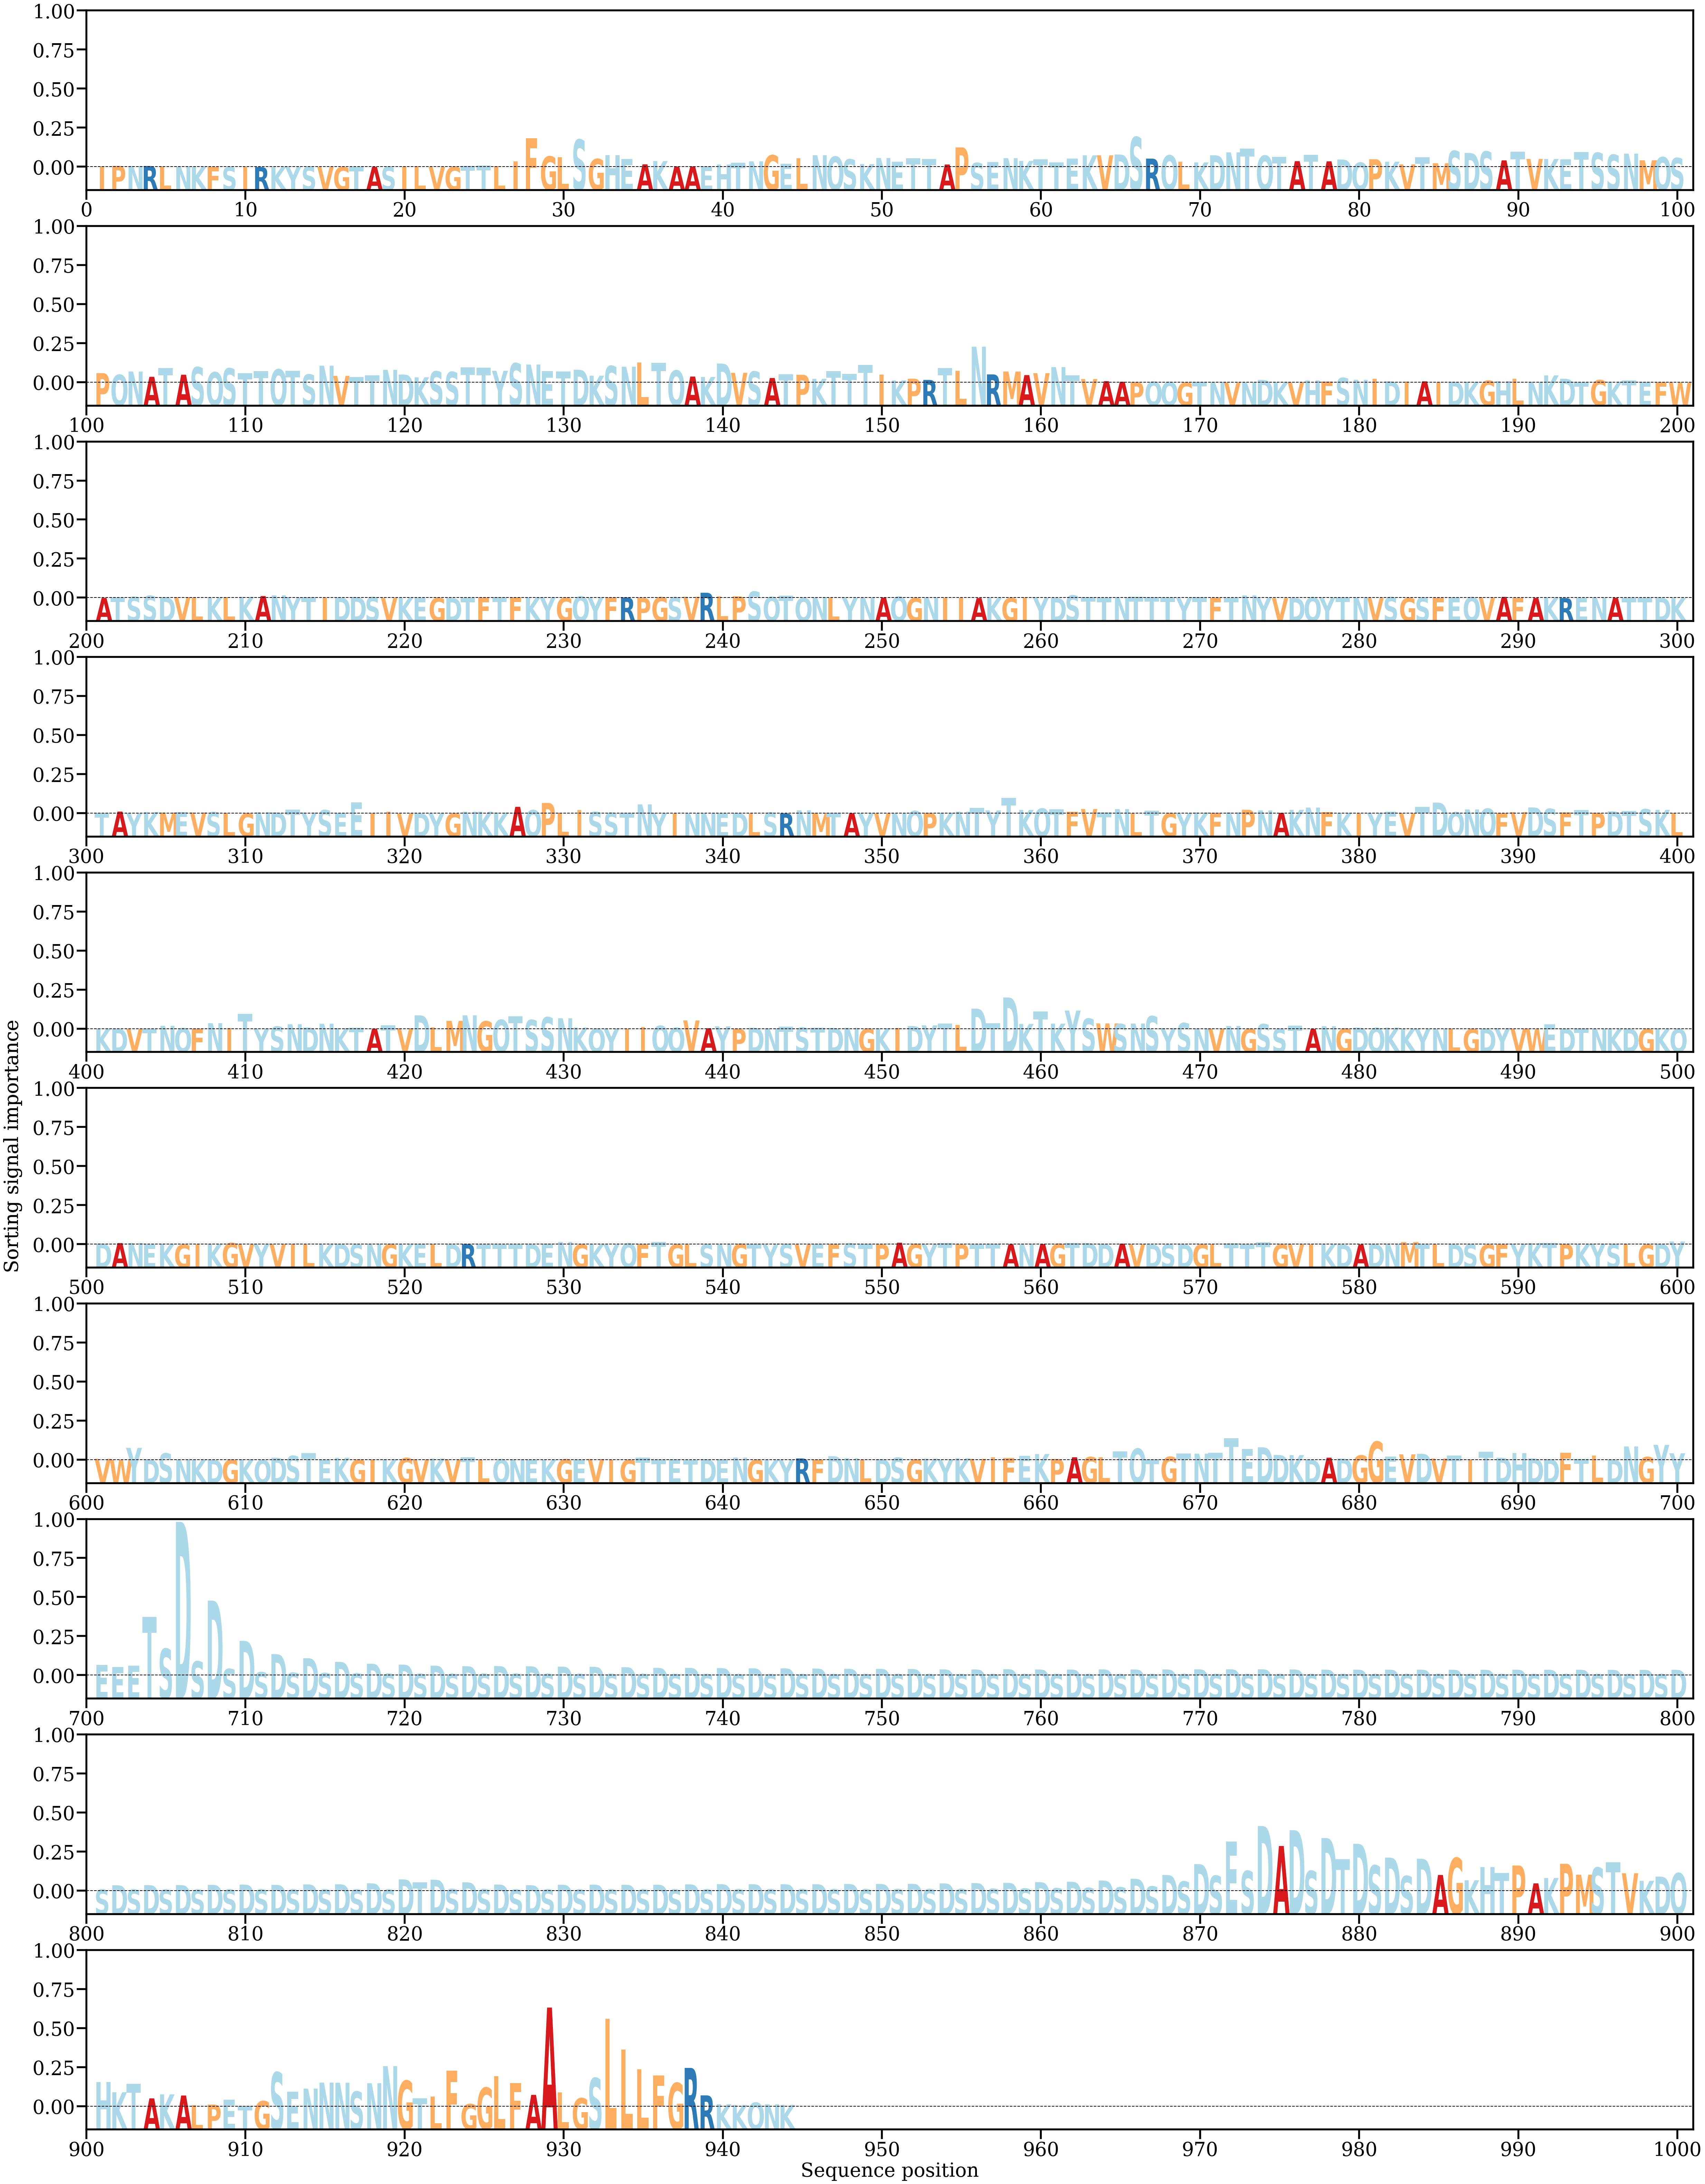

The table this chart was drawn from, first rows:
AA, Alpha
I, [8.5821404e-05]
P, [0.00022444]
N, [0.00018841]
R, [0.0001906]
L, [5.8393092e-05]
N, [4.859784e-05]
K, [4.6708912e-05]
F, [4.67098e-06]
S, [1.0753672e-05]
I, [2.8761667e-06]
R, [6.133464e-06]
K, [2.9273265e-06]
Y, [1.1123413e-05]
S, [4.3086922e-05]
V, [2.4342842e-05]
G, [1.762018e-05]
T, [3.704444e-05]
A, [2.0617008e-05]
S, [2.3845372e-05]
I, [5.792972e-05]
L, [0.00012512]
V, [1.8655639e-05]
G, [3.7429192e-05]
T, [0.00019253]
T, [0.00026438]
L, [0.00015684]
I, [0.00104265]
F, [0.00534352]
G, [0.00197066]
L, [0.00180875]
S, [0.00509432]
G, [0.0014976]
H, [0.00222551]
E, [0.00149642]
A, [0.00050239]
K, [0.00110145]
A, [8.605611e-05]
A, [0.00011509]
E, [7.161386e-05]
H, [0.00045442]
T, [0.00077502]
N, [0.00105298]
G, [0.00219536]
E, [0.00059793]
L, [0.00164709]
N, [0.00218828]
Q, [0.00194386]
S, [0.00143337]
K, [0.00053851]
N, [0.00167396]
E, [0.00096689]
T, [0.00162524]
T, [0.00149208]
A, [0.0004645]
P, [0.00363708]
S, [0.00077087]
E, [0.00088891]
N, [0.0016453]
K, [0.00113281]
T, [0.00144854]
... 884 more rows
